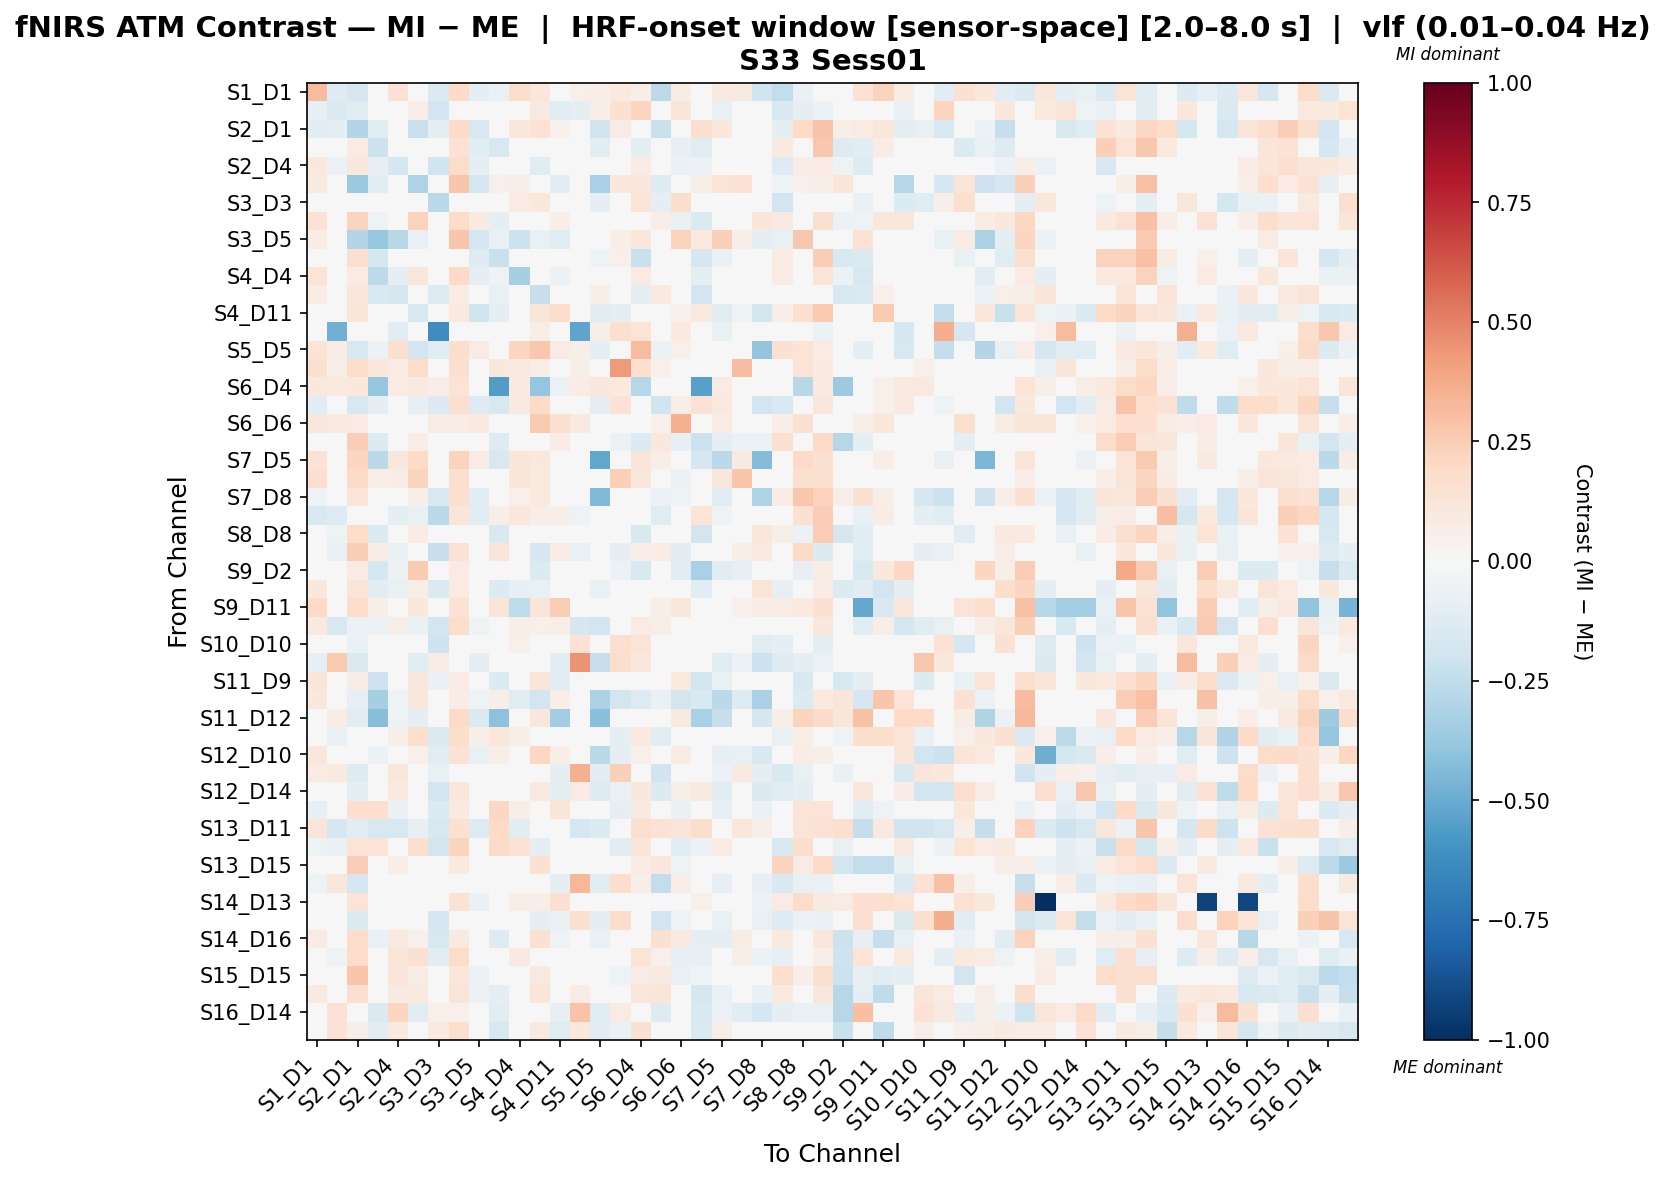

Data behind this chart, as committed beside it:
, S1_D1 hbo, S1_D3 hbo, S2_D1 hbo, S2_D2 hbo, S2_D4 hbo, S3_D1 hbo, S3_D3 hbo, S3_D4 hbo, S3_D5 hbo, S4_D2 hbo, S4_D4 hbo, S4_D6 hbo, S4_D11 hbo, S5_D3 hbo, S5_D5 hbo, S5_D7 hbo, S6_D4 hbo, S6_D5 hbo, S6_D6 hbo, S6_D8 hbo, S7_D5 hbo, S7_D7 hbo, S7_D8 hbo
S1_D1 hbo, 0.3198, -0.1314, -0.1698, 0.02823, 0.1457, 0.02298, -0.1467, 0.1988, -0.08778, -0.06655, 0.1785, 0.1153, 0.01218, 0.05343, 0.06866, 0.1012, 0.0674, -0.2596, 0.07732, 0.003224, 0.08605, 0.08851, -0.198
S1_D3 hbo, -0.08334, -0.1444, -0.1207, 0.0, -0.03871, 0.06763, -0.1881, 0.02705, 0.0, 0.0, 0.02705, 0.09322, -0.1104, -0.09771, 0.0641, 0.155, 0.2142, -0.02923, 0.1242, 0.0, -0.0723, 0.01309, 0.0
S2_D1 hbo, -0.1045, -0.0914, -0.2913, -0.1236, 0.01482, -0.221, -0.09549, 0.1946, -0.1575, 0.0348, 0.1043, 0.1481, 0.05029, -0.03079, -0.2007, 0.08429, -0.02604, -0.2264, 0.01025, 0.1671, 0.1022, 0.0491, -0.02053
S2_D2 hbo, 0.03036, 0.0, 0.08051, -0.2168, 0.004855, -0.0001613, 0.02745, 0.1429, -0.1125, -0.1623, 0.01996, 0.02175, -0.02302, 0.0, -0.1077, 0.04028, -0.09493, -0.02455, -0.08173, -0.1238, -0.02672, 0.008602, 0.01948
S2_D4 hbo, 0.1049, -0.05478, 0.1031, -0.08039, -0.1768, 0.04022, -0.1973, 0.1866, -0.09219, -0.04125, -0.007569, -0.1228, 0.03368, -0.03708, 0.0296, 0.01985, 0.07696, -0.00241, -0.06854, -0.05675, 0.03548, -0.009859, -0.0376
S3_D1 hbo, 0.0887, 0.03657, -0.371, -0.1122, -0.02493, -0.3097, 0.0283, 0.2807, -0.1715, 0.05121, 0.0686, 0.03023, -0.1031, 0.0, -0.3244, 0.1081, 0.1142, -0.1299, -0.00726, 0.05731, 0.1334, 0.1429, -0.04891
S3_D3 hbo, 0.04594, -0.003074, -0.03532, 0.04632, -0.01855, 0.02779, -0.2714, 0.04632, 0.0, 0.04632, 0.08369, 0.1092, -0.01818, 0.02624, -0.09305, 0.03887, 0.1397, -0.09674, 0.1788, 0.04632, -0.01725, 0.03723, -0.04597
S3_D4 hbo, 0.1482, 0.02389, 0.2264, -0.05287, 0.03215, 0.23, 0.01814, 0.1817, 0.08667, -0.09146, 0.04862, -0.01206, 0.06801, 0.004534, 0.04587, 0.04354, -0.007135, 0.0647, -0.07497, -0.141, 0.02073, 0.0001507, 0.1181
S3_D5 hbo, 0.07372, 0.0, -0.296, -0.3761, -0.2772, -0.07662, 0.011, 0.2753, -0.1708, -0.07704, -0.2125, -0.07324, -0.1211, 0.0, 0.03469, 0.06751, 0.1084, -0.008026, 0.2314, 0.1008, 0.2409, 0.05648, -0.09264
S4_D2 hbo, -0.002171, 0.006043, 0.158, -0.1759, -0.03287, 0.04861, 0.02964, 0.0476, -0.1287, -0.2212, 0.0346, 0.01951, -0.03405, 0.006043, -0.05259, 0.05236, -0.2188, -0.03254, -0.03987, -0.1715, -0.06772, -0.01111, -0.03795
S4_D4 hbo, 0.1403, 0.007059, 0.08273, -0.2608, -0.09977, 0.1103, 0.03645, 0.201, -0.1015, -0.05035, -0.3336, 0.009421, -0.06183, 0.02118, 0.008038, -0.01679, 0.07877, 0.04467, -0.03229, -0.09562, 0.02044, 0.0007425, -0.006661
S4_D6 hbo, 0.07503, 0.001443, 0.1113, -0.1489, -0.1664, 0.04747, -0.1261, 0.07067, 0.005938, -0.07617, -0.01767, -0.2299, 0.02097, 0.001443, 0.05717, -0.02888, -0.08931, 0.09728, 0.03796, -0.1883, 0.008442, 0.003205, 0.03457
S4_D11 hbo, 0.03294, -0.04663, 0.1214, -0.01807, -0.02085, -0.1569, -0.03174, 0.09889, -0.2009, -0.09088, -0.0212, 0.1224, 0.1853, 0.0, -0.1044, -0.09653, 0.02991, 0.02309, 0.05077, 0.0995, -0.1166, -0.05089, -0.1857
S5_D3 hbo, 0.03476, -0.4834, -0.01033, 0.0, -0.1103, 0.0, -0.6249, 0.0, 0.0, 0.0, 0.02317, 0.068, 0.0, -0.5266, 0.05521, 0.1607, 0.1388, 0.0, 0.09899, 0.0, -0.0723, 0.01347, 0.0
S5_D5 hbo, 0.1396, 0.07424, -0.1625, -0.06237, 0.1614, -0.1925, -0.1218, 0.1795, 0.07892, -0.03926, 0.2146, 0.27, 0.08057, 0.05961, -0.08809, 0.04498, 0.3192, -0.05725, 0.05291, 0.0493, -0.04512, -0.02289, -0.396
S5_D7 hbo, 0.1567, 0.06211, 0.1819, 0.1026, 0.08536, 0.185, 0.003505, 0.1626, 0.007028, 0.1021, 0.0865, 0.06933, 0.007843, 0.05665, -0.01117, 0.4238, 0.1706, 0.05461, -0.04829, -0.03132, 0.03165, 0.3108, 0.03768
S6_D4 hbo, 0.1037, 0.1012, 0.1027, -0.3894, 0.08047, 0.09818, 0.06611, 0.1331, -0.0174, -0.5603, 0.08902, -0.3852, -0.05764, 0.07212, 0.1032, 0.09925, -0.2881, 0.04571, -0.0003628, -0.5412, 0.08053, 0.03778, -0.01877
S6_D5 hbo, -0.1097, -0.0245, -0.1579, -0.09839, 0.001818, -0.07912, -0.1376, 0.1594, -0.1307, -0.1593, 0.09016, 0.1882, -0.00705, 0.0, -0.08888, 0.1417, 0.01504, -0.1959, 0.05887, 0.1423, 0.0969, 0.03432, -0.1911
S6_D6 hbo, 0.1133, 0.08688, 0.0795, -0.036, -0.04588, 0.02692, 0.07705, 0.07704, 0.09781, -0.002608, 0.01765, 0.258, 0.1619, 0.08688, -0.01975, -0.02145, 0.04967, 0.05278, 0.3569, -0.02256, 0.07151, -0.03396, -0.02425
S6_D8 hbo, 0.04278, 0.0, 0.2489, -0.1373, -0.02204, 0.06278, 0.03359, -0.005694, 0.02794, -0.1292, 0.00609, -0.0351, 0.07325, 0.0, -0.03871, -0.05702, -0.1392, 0.1044, -0.07905, -0.214, -0.08607, -0.06226, -0.06135
S7_D5 hbo, 0.1441, -0.04429, 0.2149, -0.2699, 0.1111, 0.2022, -0.01768, 0.2251, 0.07911, -0.1615, 0.1224, 0.107, -0.04129, -0.04429, -0.5229, 0.01105, 0.1194, 0.06756, 0.03969, -0.1688, -0.2671, 0.08862, -0.4372
S7_D7 hbo, 0.1669, 0.009636, 0.1946, 0.06272, 0.07576, 0.2255, 0.009041, 0.1576, -0.003457, 0.03943, 0.124, 0.09691, 0.04462, 0.009636, -0.02098, 0.2374, 0.1139, 0.01689, -0.06065, -0.01153, 0.1135, 0.2783, 0.02639
S7_D8 hbo, -0.05077, 0.0, 0.1267, -0.03427, -0.02497, 0.05765, -0.1629, 0.1677, -0.1093, 0.01182, 0.0526, 0.0947, 9.110410303994413e-05, 0.0, -0.4382, -0.005404, 0.01848, -0.0577, -0.05044, -0.01261, -0.1032, 0.02482, -0.3114
S8_D6 hbo, -0.156, -0.1294, -0.02573, 0.03702, -0.09772, -0.07553, -0.266, 0.1213, -0.1098, 0.05641, 0.1055, 0.064, 0.05967, -0.05388, 0.01986, -0.003815, -0.03813, -0.1182, 0.02626, 0.1371, -0.05251, -0.0383, 0.01792
S8_D8 hbo, -0.01861, -0.05358, 0.1832, -0.136, -0.04069, 0.07182, -0.04355, 0.0001006, 0.0328, -0.1546, -0.03236, -0.01159, 0.04099, 0.0, 0.02021, -0.001039, -0.1538, 0.002842, -0.02069, -0.1867, -0.0189, -0.01249, 0.1101
S8_D15 hbo, 0.0209, -0.07493, 0.2442, 0.07392, -0.07337, -0.004305, -0.2296, 0.146, -0.04369, 0.1237, 0.03578, -0.1642, 0.08015, -0.07493, 0.01274, -0.08898, 0.06527, 0.07592, -0.1141, 0.003964, 0.04564, 0.06678, 0.08754
S9_D2 hbo, 0.03017, 0.0, 0.08261, -0.1745, -0.06103, 0.2615, 0.01305, 0.08357, -0.01796, 0.008221, 0.03609, -0.1386, -0.01568, 0.0, 0.0, -0.06023, -0.1508, 0.005507, -0.1086, -0.325, -0.1051, -0.07903, -0.00719
S9_D9 hbo, 0.1031, -0.04011, 0.1322, -0.11, -0.07369, 0.06616, -0.1454, 0.07838, 0.0422, -0.1376, -0.08278, -0.07725, -0.02053, -0.00635, -0.06735, 0.01243, -0.02116, 0.03376, -0.003533, -0.1116, 0.00608, -0.000462, 0.1354
S9_D11 hbo, 0.1955, 0.0, 0.1822, 0.05562, -0.03799, 0.1034, 0.005713, 0.1437, 0.0, 0.1175, -0.2512, 0.1247, 0.2447, 0.0, 0.0, 0.01265, 0.04429, 0.06837, 0.1103, 0.001422, 0.04429, 0.05061, 0.07414
S10_D9 hbo, 0.09876, -0.1502, -0.05801, -0.05496, 0.06215, -0.06701, -0.1899, 0.1724, -0.0502, 0.03715, 0.0552, 0.0519, 0.06702, -0.1652, -0.1897, -0.01004, 0.07894, 0.06013, 0.0, -0.006875, -0.03648, 0.0, 0.03071
S10_D10 hbo, -0.01509, 0.01808, -0.06609, 0.0, 0.005431, -0.008368, -0.2033, 0.03405, 0.03079, 0.0, 0.05131, -0.01895, -0.02536, 0.142, -0.0304, 0.1631, 0.1406, 0.02194, -0.01895, 0.03079, -0.03884, 0.02379, -0.1115
S10_D12 hbo, -0.07902, 0.2643, -0.136, -0.04092, -0.01404, -0.1178, 0.07843, 0.02162, -0.09003, -0.02455, -0.03567, 0.03244, -0.1115, 0.4459, -0.2309, 0.1753, 0.1134, -0.04532, -0.01667, 0.0, -0.1228, -0.05729, -0.2168
S11_D9 hbo, 0.1175, -0.01723, 0.07599, -0.2065, -0.04031, 0.1168, -0.06697, 0.08025, 0.001595, -0.1374, 0.01594, 0.1184, -0.1103, -0.03643, -0.03899, 0.01084, -0.01711, 0.01515, 0.09472, -0.1836, -0.06538, 0.002312, -0.02974
S11_D11 hbo, 0.1054, 0.0, -0.0824, -0.3353, -0.05137, 0.1099, 0.02343, 0.07367, -0.05106, 0.06769, -0.1205, -0.1917, 0.0639, 0.0, -0.3129, -0.1816, -0.1289, -0.06278, -0.1816, -0.1502, -0.2688, -0.1289, -0.3278
S11_D12 hbo, -0.04092, 0.07403, -0.1053, -0.4286, -0.05211, -0.08802, -0.04014, 0.194, -0.1451, -0.4081, 0.01773, 0.113, -0.3506, 0.03702, -0.4143, -0.01082, 0.04274, 0.03887, 0.08637, -0.3232, -0.2323, -0.01584, -0.1652
S11_D13 hbo, -0.04872, -0.06641, -0.04095, 0.001156, 0.06005, 0.1597, -0.1395, 0.1766, 0.0559, 0.1164, 0.0576, -0.008502, 0.007119, 0.0, 0.01001, -0.09194, 0.09378, -0.1108, -0.04702, -0.02529, 0.03738, 0.006576, 0.03009
S12_D10 hbo, 0.1154, 0.0272, 0.02988, -0.05737, 0.004062, 0.05454, -0.1123, 0.144, -0.07224, 0.05971, -0.02795, 0.2047, 0.06784, -0.004807, -0.2687, -0.09823, 0.05118, -0.03925, 0.08289, 0.04491, -0.08318, -0.07305, -0.1545
S12_D12 hbo, 0.08249, 0.09687, -0.1323, 0.0, 0.116, 0.0, -0.07081, 0.02277, 0.0, 0.0, -0.01599, 0.0, -0.09543, 0.3526, -0.1057, 0.2412, 0.04553, -0.2028, 0.0, 0.0, -0.05692, 0.09323, -0.09543
S12_D14 hbo, -0.02824, -0.04674, -0.08728, -0.03135, 0.09705, -0.001718, -0.1919, 0.1164, -0.04861, 0.0, 0.0006892, 0.08613, -0.09667, 0.07886, -0.1251, -0.06809, 0.1017, -0.1329, 0.06182, 0.08805, -0.1053, -0.03568, -0.1372
S13_D6 hbo, -0.08119, -0.04029, 0.168, 0.1678, -0.06517, 0.02113, -0.1405, 0.09305, -0.02223, 0.2103, 0.06728, -0.01464, 0.1359, 0.02437, 0.0, -0.09535, 0.08995, 0.0312, -0.06788, -0.009856, -0.08018, -0.01319, -0.06508
S13_D11 hbo, 0.1327, -0.1791, -0.1033, -0.1579, -0.1586, -0.07814, -0.1571, 0.1523, -0.1307, 0.2015, -0.1093, -0.01153, 0.03136, -0.1791, -0.1361, 0.04685, 0.164, 0.1412, 0.1247, 0.178, 0.03068, 0.1107, 0.06981
S13_D13 hbo, -0.05158, -0.06689, 0.1396, 0.1387, -0.01258, 0.1676, -0.1861, 0.2209, 0.03096, 0.1942, 0.147, -0.09531, 0.02208, 0.0, 0.0212, -0.1046, 0.1182, 0.002883, -0.1122, -0.05992, 0.07553, 0.02459, 0.0192
S13_D15 hbo, -0.009726, 0.0, 0.2443, 0.03367, 0.06991, 0.03898, 0.02062, 0.09555, -0.006756, 0.007282, -0.02209, 0.15, 0.03369, 0.0, -0.01002, -0.02892, 0.08524, 0.1165, -0.05388, -0.01867, 0.03426, -0.01657, 0.005051
S14_D12 hbo, -0.05252, 0.1151, -0.1698, 0.0, 0.04383, 0.0, 0.02748, 0.0, 0.0, 0.0, 0.02192, 0.03075, -0.09759, 0.3308, -0.1108, 0.177, 0.05479, -0.244, 0.06442, 0.0, -0.07858, 0.0, -0.08539
S14_D13 hbo, -0.01642, 0.0, 0.1356, -0.04341, 0.02442, 0.03145, 0.0, 0.1456, -0.06788, 0.03811, 0.05971, 0.06625, 0.1514, 0.0, 0.02391, -0.02909, -0.03891, 0.03978, -0.004188, 0.05451, 0.04331, -0.02431, -0.06105
S14_D14 hbo, -0.02408, -0.04856, -0.1375, 0.0, 0.01009, 0.0, -0.169, 0.0, 0.0, 0.0, 0.02939, -0.08708, -0.0779, 0.1619, -0.093, 0.1783, 0.0, -0.1947, -0.05442, 0.0, -0.07619, 0.0, -0.0779
S14_D16 hbo, 0.0835, -0.04431, 0.1826, -0.06413, 0.08691, 0.05205, -0.1579, 0.0872, -0.01718, -0.1263, 0.03108, 0.154, -0.05457, 0.03001, -0.06291, -0.00291, 0.04213, 0.156, 0.08903, -0.08683, -0.09121, 0.07669, 0.005218
S15_D13 hbo, -0.01185, -0.0544, 0.1874, 0.04763, 0.118, 0.1526, -0.1124, 0.187, -0.007975, 0.0166, 0.09104, 0.001063, -0.02132, 0.0, -0.01519, -0.02763, 0.1371, 0.05004, -0.08285, -0.07822, 0.02438, 0.05788, -0.06228
S15_D15 hbo, 0.01061, 0.0, 0.2735, -0.01438, 0.1266, 0.07153, 0.007998, 0.1095, -0.05669, -0.03684, 0.04242, 0.08939, -0.04746, 0.0, 0.01283, -0.05224, 0.0838, 0.09325, -0.0719, -0.0501, 0.02433, 0.04571, 0.03436
S15_D16 hbo, 0.08716, 0.03222, 0.1643, -0.02695, 0.09261, 0.0965, 0.001401, 0.1264, -0.05794, -0.09201, 0.004496, 0.122, -0.03557, 0.07518, 0.04253, -0.002301, 0.1126, 0.125, 0.04957, -0.1701, -0.06399, 0.04025, -0.06332
S16_D14 hbo, 0.01275, 0.1471, -0.0496, -0.1484, 0.2131, -0.1018, 0.05221, 0.05282, 0.002779, -0.1043, 0.008681, -0.04952, -0.0804, 0.2887, -0.1212, 0.08387, 0.0, -0.1304, -0.03124, -0.1543, -0.06178, -0.1018, -0.1648
S16_D16 hbo, 0.04594, 0.1465, 0.05978, -0.1044, 0.09426, 0.01124, 0.09539, 0.1645, -0.006557, -0.1613, 0.00139, 0.08889, -0.1233, 0.1092, -0.1118, -0.06583, 0.1555, 0.03434, 0.04682, -0.1414, 0.06395, -0.01587, -0.02055
